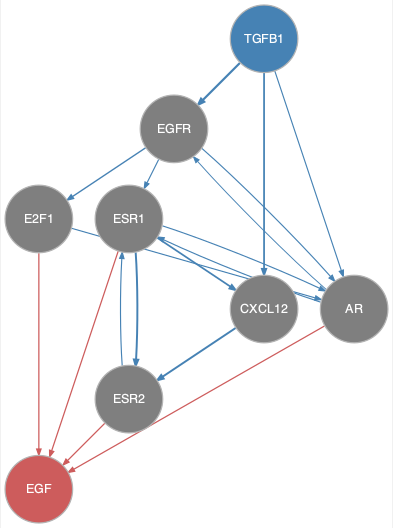

Data behind this chart, as committed beside it:
from	to
AR	EGFR
AR	ESR1
CXCL12	ESR2
E2F1	AR
EGFR	AR
EGFR	E2F1
EGFR	ESR1
ESR1	AR
ESR1	CXCL12
ESR1	ESR2
ESR2	ESR1
TGFB1	AR
TGFB1	CXCL12
TGFB1	EGFR
AR	EGF
E2F1	EGF
ESR1	EGF
ESR2	EGF
